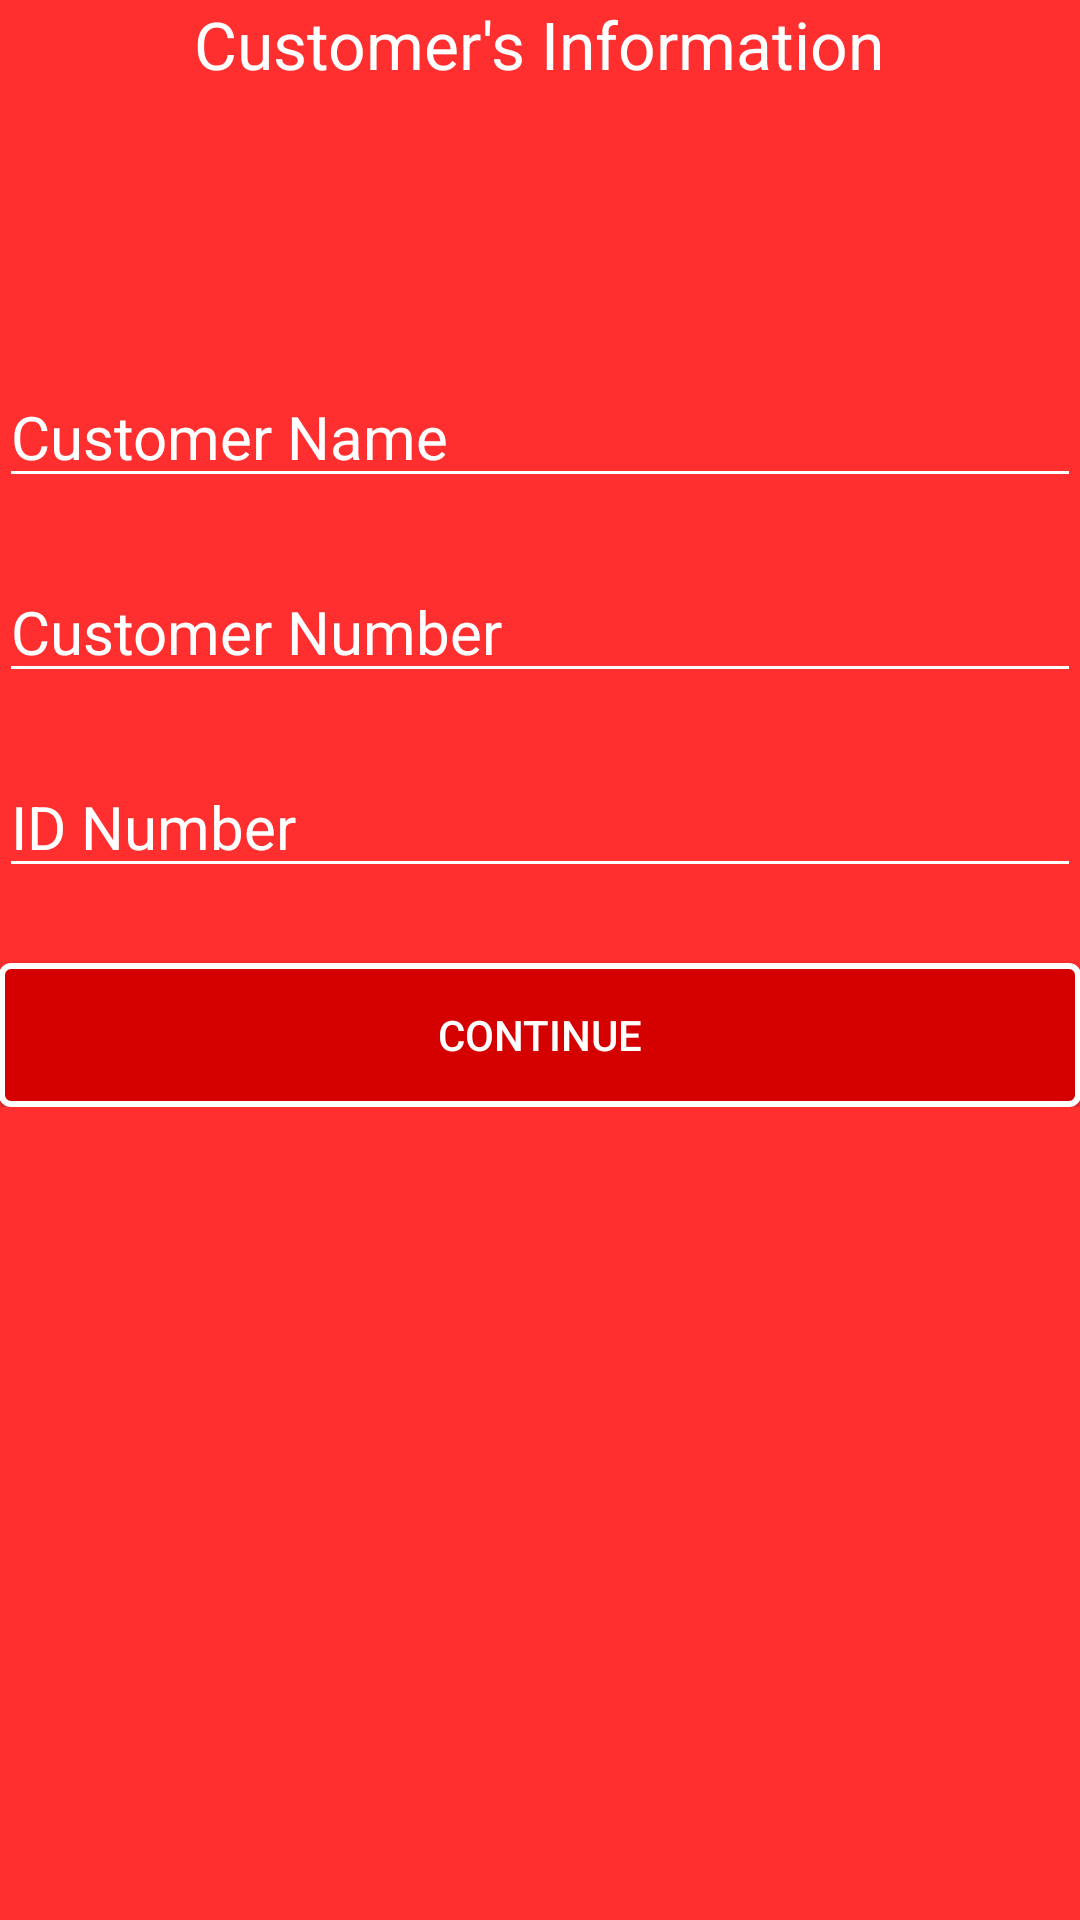

Here is an Android app screen rendered from its layout file. Give the layout XML and the strings, colors and styles it references.
<!-- AndroidManifest.xml: activity theme AppTheme.NoActionBar -->
<!-- res/layout/activity_home.xml -->
<?xml version="1.0" encoding="utf-8"?>
<android.support.design.widget.CoordinatorLayout
    xmlns:android="http://schemas.android.com/apk/res/android"
    xmlns:app="http://schemas.android.com/apk/res-auto"
    xmlns:tools="http://schemas.android.com/tools" android:layout_width="match_parent"
    android:layout_height="match_parent" android:fitsSystemWindows="true"
    tools:context=".HomeActivity">

    <android.support.design.widget.AppBarLayout android:layout_height="0dp"
        android:layout_width="match_parent" android:theme="@style/AppTheme.AppBarOverlay">

        <android.support.v7.widget.Toolbar android:id="@+id/toolbar"
            android:layout_width="match_parent" android:layout_height="0dp"
            android:background="?attr/colorPrimary" app:popupTheme="@style/AppTheme.PopupOverlay" />

    </android.support.design.widget.AppBarLayout>

    <include layout="@layout/content_home" />



</android.support.design.widget.CoordinatorLayout>
<!-- res/layout/content_home.xml (included above) -->
<?xml version="1.0" encoding="utf-8"?>
<RelativeLayout xmlns:android="http://schemas.android.com/apk/res/android"
    xmlns:tools="http://schemas.android.com/tools"
    xmlns:app="http://schemas.android.com/apk/res-auto" android:layout_width="match_parent"
    android:paddingRight="@dimen/activity_horizontal_margin"
    android:paddingTop="@dimen/activity_vertical_margin"
    android:paddingBottom="@dimen/activity_vertical_margin"
    android:paddingLeft="@dimen/activity_horizontal_margin"
    android:layout_height="match_parent"
    android:background="#ff2f2f">

    <LinearLayout android:id="@+id/linearLayout1"
        android:layout_width="match_parent"
        android:layout_height="wrap_content"
        android:backgroundTint="#FFFFFF"
        android:layout_marginTop="100dp"
        android:orientation="vertical">
        <EditText android:id="@+id/etCustomerName"
            android:layout_width="match_parent"
            android:layout_height="wrap_content"
            android:backgroundTint="#FFFFFF"
            android:layout_marginTop="22dp"
            android:hint="Customer Name"
            android:inputType="text"
            android:textColor="#FFFFFF"
            android:textSize="20sp"
            android:foregroundTint="#FFFFFF"
            android:textColorHighlight="#FFFFFF"
            android:textColorHint="#FFFFFF"
            android:textColorLink="#FFFFFF"
            />
        <EditText android:id="@+id/etCustomerNumber"
            android:layout_width="match_parent"
            android:layout_height="wrap_content"
            android:backgroundTint="#FFFFFF"
            android:hint="Customer Number"
            android:layout_marginTop="21dp"
            android:inputType="text"
            android:textColor="#FFFFFF"
            android:textSize="20sp"
            android:textColorHighlight="#FFFFFF"
            android:textColorHint="#FFFFFF"
            android:textColorLink="#FFFFFF"
            android:foregroundTint="#FFFFFF" />
        <EditText android:id="@+id/etIDNumber"
            android:layout_width="match_parent"
            android:layout_height="wrap_content"
            android:backgroundTint="#FFFFFF"
            android:hint="ID Number"
            android:layout_marginTop="21dp"
            android:inputType="text"
            android:textColor="#FFFFFF"
            android:textSize="20sp"
            android:textColorHighlight="#FFFFFF"
            android:textColorHint="#FFFFFF"
            android:textColorLink="#FFFFFF"
            android:foregroundTint="#FFFFFF" />
        <Button android:id="@+id/btnContinue"
            android:layout_width="match_parent"
            android:layout_height="match_parent"
            android:layout_marginTop="25dp"
            android:textColor="#FFFFFF"
            android:text="Continue"
            android:background="@drawable/gradient_button_bg_color"
            android:onClick="onClick" />
    </LinearLayout>

    <TextView
        android:layout_width="wrap_content"
        android:layout_height="wrap_content"
        android:textAppearance="?android:attr/textAppearanceLarge"
        android:text="Customer&apos;s Information"
        android:id="@+id/textView5"
        android:layout_alignParentTop="true"
        android:layout_centerHorizontal="true"
        android:textColor="#FFFFFF" />
</RelativeLayout>
<!-- resources referenced by this layout -->
<resources>
  <!-- drawable gradient_button_bg_color (drawable) -->
  <?xml version="1.0" encoding="utf-8"?>
  <selector xmlns:android="http://schemas.android.com/apk/res/android">
  
  
      
      <item>
          
          <shape>
              
              <gradient android:angle="90"
                  android:startColor="#D50000"
                  android:centerColor="#D50000"
                  android:endColor="#D50000"
                  android:type="linear"/>
              <corners android:radius="3dp"/>
              <stroke  android:width="6px"
                  android:color="#FFFFFF"/>
          </shape>
      </item>
  </selector>
  <style name="AppTheme.AppBarOverlay" parent="ThemeOverlay.AppCompat.Dark.ActionBar" />
  <style name="AppTheme.PopupOverlay" parent="ThemeOverlay.AppCompat.Light" />
  <style name="AppTheme.NoActionBar">
          <item name="windowActionBar">false</item>
          <item name="windowNoTitle">true</item>
      </style>
</resources>
